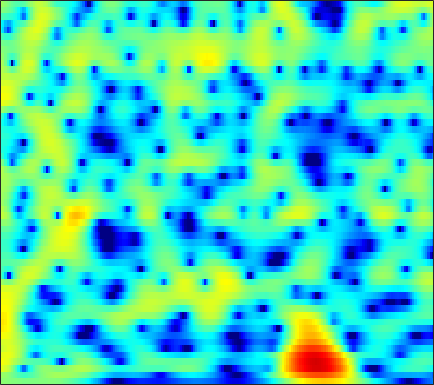

The file beside this chart, header and first rows:
0.48669, 0.45148, 0.38981, 0.31395, 0.25099, 0.16191, 0.072233, 0.0079933, -0.068918, -0.13151, -0.17683, -0.19749, -0.2063, -0.19438, -0.17334, -0.13294, -0.080945, -0.036236, 0.027042, 0.087863, 0.13927, 0.16647, 0.18316, 0.17152
1.081, 1.006, 0.7882, 0.4446, 0.1106, -0.4212, -1.027, -1.504, -2.121, -2.642, -2.978, -3.07, -2.964, -2.634, -2.285, -1.749, -1.191, -0.7874, -0.2901, 0.1471, 0.5198, 0.756, 1.015, 1.214
4.455, 4.211, 3.685, 2.912, 2.151, 0.8513, -0.841, -2.441, -5.168, -8.762, -12.36, -12.16, -8.818, -5.845, -4.177, -2.519, -1.333, -0.6782, -0.0511, 0.3454, 0.5495, 0.5954, 0.5396, 0.3814
5.237, 5.062, 4.713, 4.227, 3.774, 3.066, 2.264, 1.628, 0.7714, -0.03787, -0.7428, -1.177, -1.621, -1.92, -2.062, -2.163, -2.201, -2.211, -2.232, -2.319, -2.541, -2.845, -3.5, -4.543
4.294, 4.539, 4.692, 4.65, 4.49, 4.11, 3.539, 2.987, 2.081, 0.9664, -0.3916, -1.606, -3.559, -5.994, -8.182, -11.31, -12.72, -11.54, -9.022, -6.931, -5.46, -4.71, -4.101, -3.865
2.823, 3.388, 3.869, 4.073, 4.062, 3.84, 3.397, 2.932, 2.156, 1.209, 0.08713, -0.878, -2.32, -3.855, -4.951, -6.079, -6.513, -6.36, -5.767, -5.02, -4.312, -3.855, -3.36, -3.013
3.671, 3.854, 3.957, 3.896, 3.743, 3.406, 2.929, 2.49, 1.813, 1.047, 0.2256, -0.4099, -1.258, -2.061, -2.609, -3.225, -3.666, -3.869, -3.987, -3.985, -3.919, -3.852, -3.764, -3.708
5.301, 5.214, 4.983, 4.621, 4.264, 3.679, 2.961, 2.328, 1.358, 0.2723, -0.8827, -1.764, -2.937, -4.075, -4.867, -5.775, -6.429, -6.698, -6.742, -6.482, -6.04, -5.667, -5.199, -4.829
6.424, 6.252, 5.879, 5.325, 4.779, 3.867, 2.74, 1.759, 0.2716, -1.417, -3.297, -4.813, -6.991, -9.378, -11.39, -14.57, -18.24, -19.41, -16.53, -12.97, -10.21, -8.596, -6.924, -5.688
6.613, 6.532, 6.19, 5.56, 4.88, 3.689, 2.177, 0.8217, -1.342, -4.036, -7.34, -10.17, -13.89, -16.21, -16.61, -16.43, -16.18, -15.69, -14.05, -11.72, -9.497, -8.061, -6.479, -5.212
6.158, 6.224, 6.024, 5.505, 4.916, 3.851, 2.447, 1.152, -0.9221, -3.46, -6.456, -8.899, -11.74, -12.84, -12.56, -11.54, -10.35, -9.571, -8.738, -7.977, -7.215, -6.652, -5.963, -5.338
5.537, 5.625, 5.527, 5.209, 4.833, 4.121, 3.164, 2.324, 1.124, -0.155, -1.533, -2.563, -3.782, -4.72, -5.318, -6.045, -6.635, -6.977, -7.374, -7.796, -8.244, -8.571, -8.952, -9.255
5.168, 5.231, 5.189, 4.984, 4.721, 4.241, 3.626, 3.073, 2.222, 1.27, 0.2373, -0.588, -1.766, -2.991, -3.91, -5.184, -6.551, -7.593, -8.925, -10.23, -11.61, -12.78, -14.65, -17.29
4.784, 4.846, 4.836, 4.701, 4.522, 4.221, 3.838, 3.454, 2.787, 2.001, 1.108, 0.3157, -0.9679, -2.505, -3.789, -5.743, -8.11, -10.16, -13.05, -15.46, -16.47, -16.45, -16.17, -16.07
3.899, 3.896, 3.831, 3.756, 3.708, 3.629, 3.516, 3.408, 3.18, 2.795, 2.21, 1.63, 0.6478, -0.6768, -1.916, -3.899, -6.43, -8.88, -12.85, -16.57, -16.51, -14.59, -12.36, -10.71
1.436, 0.9318, 0.2749, -0.06809, 0.01712, 0.5229, 1.265, 1.86, 2.573, 3.018, 3.157, 3.107, 2.841, 2.291, 1.686, 0.7207, -0.3502, -1.209, -2.343, -3.258, -3.867, -4.161, -4.344, -4.436
-2.279, -4.183, -8.425, -18.79, -17.61, -7.805, -3.257, -1.107, 0.8249, 2.13, 3.021, 3.438, 3.699, 3.764, 3.679, 3.362, 2.922, 2.53, 1.887, 1.156, 0.3636, -0.3029, -1.295, -2.469
-2.122, -2.763, -3.685, -4.177, -3.973, -3.187, -1.952, -0.9145, 0.2315, 1.149, 1.957, 2.425, 2.839, 3.138, 3.304, 3.358, 3.247, 3.086, 2.733, 2.178, 1.406, 0.6516, -0.6536, -2.427
-1.856, -1.831, -1.819, -1.834, -1.849, -1.722, -1.54, -1.43, -1.167, -0.795, -0.4367, -0.1211, 0.4201, 0.9266, 1.272, 1.73, 2.074, 2.23, 2.328, 2.253, 1.979, 1.653, 1.033, 0.2639
-2.539, -2.378, -2.321, -2.492, -2.774, -3.218, -3.825, -4.447, -5.235, -5.801, -5.989, -5.681, -4.628, -3.297, -2.34, -1.129, -0.0557, 0.5991, 1.29, 1.814, 2.166, 2.331, 2.423, 2.417
-3.178, -3.072, -3.21, -3.598, -4.066, -5.141, -6.616, -8.073, -11.12, -16.38, -28.29, -20.36, -12.62, -8.597, -6.362, -4.117, -2.417, -1.333, -0.138, 0.8325, 1.637, 2.131, 2.683, 3.095
-3.23, -3.184, -3.358, -3.741, -4.173, -5.097, -6.211, -7.187, -8.771, -10.07, -10.84, -10.77, -9.578, -8.143, -6.987, -5.362, -3.894, -2.857, -1.537, -0.346, 0.6968, 1.389, 2.206, 2.893
-2.655, -2.571, -2.587, -2.876, -3.235, -3.731, -4.553, -5.195, -5.969, -6.916, -7.594, -7.954, -8.475, -8.379, -8.045, -7.268, -5.895, -4.728, -3.139, -1.605, -0.2481, 0.6544, 1.662, 2.517
-1.555, -1.327, -1.266, -1.465, -1.774, -2.336, -3.075, -3.726, -4.693, -5.84, -7.206, -8.47, -10.79, -14.09, -16.72, -15.54, -10.75, -7.716, -4.614, -2.363, -0.619, 0.3919, 1.472, 2.257
0.4753, 0.6963, 0.5492, 0.1711, -0.3194, -1.335, -2.181, -3.019, -4.128, -4.874, -5.997, -6.658, -7.681, -9.178, -9.468, -8.872, -6.354, -4.45, -2.192, -0.47, 0.7255, 1.285, 1.709, 1.758
2.949, 2.754, 2.107, 1.014, -0.1095, -2.12, -4.503, -6.486, -8.384, -8.152, -6.764, -5.621, -4.219, -3.154, -2.317, -1.193, -0.08029, 0.8039, 1.759, 2.5, 2.861, 2.811, 2.132, 0.7079
2.568, 2.017, 1.052, -0.5241, -1.882, -4.404, -7.921, -10.94, -15.39, -13.16, -9.606, -7.209, -5.329, -3.283, -2.232, -0.824, 0.3532, 1.077, 1.898, 2.416, 2.638, 2.601, 2.183, 1.392
1.543, 1.04, 0.1216, -1.02, -2.137, -3.673, -5.45, -6.64, -7.871, -8.559, -8.356, -7.883, -6.492, -5.026, -3.736, -2.211, -0.8286, 0.03466, 0.9839, 1.69, 2.129, 2.304, 2.425, 2.329
1.427, 1.176, 0.5404, -0.2609, -1.238, -2.474, -4.399, -5.848, -8.445, -11.72, -14.94, -15.37, -10.96, -7.402, -5.253, -2.863, -1.161, -0.07082, 1.013, 1.847, 2.435, 2.697, 2.927, 2.979
1.467, 1.485, 1.202, 0.6358, 0.04242, -1.047, -2.374, -3.668, -5.657, -8.028, -9.838, -9.877, -7.791, -5.313, -3.665, -1.891, -0.4723, 0.3566, 1.244, 1.865, 2.323, 2.569, 2.693, 2.723
1.536, 1.563, 1.448, 1.068, 0.7869, 0.1095, -0.4325, -1.039, -1.579, -2.204, -2.308, -2.409, -1.93, -1.514, -0.9737, -0.4643, 0.0636, 0.3179, 0.5775, 0.7272, 0.8001, 0.8747, 0.9762, 1.033
2.098, 1.881, 1.51, 1.102, 0.7472, 0.4405, 0.09058, 0.03621, -0.09544, 0.01959, 0.07387, 0.2771, 0.3579, 0.5571, 0.5472, 0.5356, 0.2315, -0.09863, -0.7946, -1.592, -2.338, -2.676, -2.443, -1.768
2.383, 1.708, 0.6458, -0.3742, -1.155, -1.531, -1.697, -1.222, -0.6919, 0.2097, 0.7427, 1.325, 1.618, 1.983, 1.912, 1.743, 1.037, 0.2564, -1.507, -4.359, -9.511, -17.71, -12.09, -5.354
0.3443, -0.868, -3.158, -6.245, -9.606, -14.1, -11.21, -8.073, -4.826, -2.729, -1.082, -0.2351, 0.7737, 1.394, 1.745, 1.861, 1.71, 1.339, 0.5357, -0.5538, -1.669, -2.2, -1.728, -0.49
-2.734, -3.636, -5.343, -7.402, -9.443, -10.77, -10.59, -9.356, -7.674, -6.26, -4.749, -3.926, -2.594, -1.564, -0.7254, 0.08903, 0.7908, 1.113, 1.438, 1.595, 1.745, 1.897, 2.129, 2.456
-4.113, -4.387, -4.901, -5.79, -6.314, -7.302, -8.047, -8.73, -9.536, -10.23, -10.53, -9.543, -7.573, -5.125, -3.581, -1.679, -0.2513, 0.6478, 1.557, 2.242, 2.743, 3.046, 3.305, 3.479
-4.072, -4.075, -4.288, -4.79, -5.202, -6.162, -7.336, -8.526, -10.94, -14.88, -22.86, -19.5, -11.47, -7.024, -4.558, -2.133, -0.3103, 0.7682, 1.883, 2.715, 3.288, 3.552, 3.783, 3.808
-3.671, -3.68, -3.929, -4.166, -4.564, -4.963, -5.478, -5.989, -6.483, -7.032, -6.901, -6.277, -5.066, -3.285, -2.097, -0.5409, 0.7597, 1.558, 2.437, 3.06, 3.467, 3.63, 3.664, 3.488
-3.852, -4.089, -4.444, -4.779, -4.978, -4.99, -4.841, -4.599, -4.132, -3.529, -2.807, -2.226, -1.329, -0.3836, 0.3053, 1.177, 1.933, 2.424, 2.918, 3.251, 3.401, 3.421, 3.227, 2.859
-4.392, -5.189, -6.472, -8.039, -8.731, -8.539, -7.02, -5.594, -3.92, -2.382, -1.247, -0.4706, 0.4432, 1.147, 1.689, 2.215, 2.667, 2.926, 3.126, 3.217, 3.156, 3.04, 2.733, 2.301
-3.01, -4.141, -6.511, -10.91, -16.61, -14.84, -8.416, -5.612, -3.01, -1.224, -0.09463, 0.6486, 1.327, 1.794, 2.14, 2.41, 2.608, 2.651, 2.614, 2.435, 2.174, 1.88, 1.567, 1.235
1.307, 0.9294, 0.1176, -0.804, -1.071, -1.21, -0.913, -0.3224, 0.1586, 0.4511, 0.745, 0.6708, 0.6625, 0.76, 0.7223, 0.9159, 0.9436, 0.8686, 0.5815, -0.05249, -0.941, -1.733, -2.573, -2.826
4.594, 4.471, 4.154, 3.795, 3.51, 3.046, 2.572, 2.149, 1.371, 0.2814, -1.157, -2.556, -4.396, -5.418, -5.242, -4.154, -3.164, -2.739, -2.86, -3.801, -5.856, -8.398, -15.36, -21.8
5.327, 5.246, 5.076, 4.801, 4.409, 3.854, 3.143, 2.327, 1.052, -0.6422, -3.2, -5.953, -11.11, -17.77, -13.95, -8.865, -6.127, -5.132, -4.635, -4.836, -5.727, -6.456, -7.538, -7.702
4.634, 4.668, 4.609, 4.384, 4.143, 3.693, 3.036, 2.458, 1.49, 0.3042, -1.064, -2.1, -3.434, -4.297, -4.505, -4.336, -4.031, -3.874, -3.798, -3.963, -4.291, -4.622, -5.043, -5.294
3.526, 3.683, 3.709, 3.594, 3.502, 3.234, 2.861, 2.592, 2.145, 1.591, 0.9923, 0.6306, 0.01956, -0.5654, -0.8565, -1.291, -1.752, -2.063, -2.551, -3.125, -3.677, -4.221, -4.862, -5.643
2.634, 2.73, 2.674, 2.517, 2.326, 2.144, 2.133, 2.132, 2.205, 2.288, 2.296, 2.16, 1.945, 1.6, 1.203, 0.5505, -0.2161, -0.8874, -1.898, -2.927, -3.921, -4.543, -5.291, -6.081
2.431, 2.109, 1.341, 0.2453, -0.6787, -1.332, -0.9193, -0.1369, 1.138, 2.277, 3.068, 3.364, 3.536, 3.379, 2.97, 2.157, 0.9854, -0.1963, -2.156, -4.45, -6.832, -7.754, -7.673, -6.593
2.221, 1.393, -0.3861, -3.42, -7.459, -23.15, -10.36, -4.921, -0.929, 1.46, 2.921, 3.588, 4.04, 4.033, 3.716, 2.933, 1.637, 0.2709, -2.258, -5.932, -11.91, -16.59, -11.35, -6.781
1.139, 0.5572, -0.4573, -1.641, -2.572, -3.102, -2.63, -1.752, -0.4386, 0.7868, 1.778, 2.358, 2.72, 2.736, 2.597, 2.099, 1.259, 0.4204, -0.8464, -2.204, -3.39, -3.825, -3.857, -3.329
0.381, 0.07782, -0.3425, -0.698, -0.8103, -0.8068, -0.5986, -0.2794, 0.2648, 0.8526, 1.373, 1.673, 1.96, 2.058, 1.996, 1.725, 1.29, 0.8607, 0.2001, -0.5206, -1.183, -1.596, -2.031, -2.273
-0.3853, -0.6912, -0.9993, -1.132, -1.033, -0.8449, -0.475, -0.09215, 0.5052, 1.081, 1.576, 1.869, 2.228, 2.449, 2.465, 2.371, 2.119, 1.842, 1.296, 0.6025, -0.184, -0.8945, -1.861, -2.82
-2.071, -2.734, -3.404, -3.621, -3.523, -2.786, -1.718, -0.9292, 0.08212, 0.9922, 1.806, 2.339, 2.868, 3.253, 3.459, 3.577, 3.477, 3.253, 2.752, 1.998, 0.907, -0.17, -1.988, -4.411
-5.187, -7.043, -10.66, -14.29, -12.64, -7.957, -4.764, -3.142, -1.458, -0.1286, 0.9685, 1.675, 2.48, 3.174, 3.654, 4.084, 4.29, 4.255, 3.989, 3.403, 2.404, 1.406, -0.3829, -2.841
-5.45, -6.465, -8.479, -9.772, -9.503, -7.511, -5.624, -4.458, -3.556, -2.945, -2.358, -1.671, -0.3949, 0.9664, 1.864, 2.916, 3.691, 4.061, 4.228, 4.035, 3.548, 3.01, 2.023, 0.8517
-2.415, -2.572, -2.952, -3.334, -3.591, -3.859, -4.326, -4.844, -6.273, -8.875, -12.17, -11.41, -6.782, -2.93, -0.863, 1.233, 2.642, 3.363, 3.901, 4.062, 3.936, 3.646, 3.082, 2.391
0.21, -0.06935, -0.4496, -0.9446, -1.242, -1.887, -2.746, -3.734, -5.29, -7.282, -8.902, -8.352, -5.681, -2.737, -0.8864, 0.9337, 2.195, 2.82, 3.333, 3.506, 3.334, 3.017, 2.472, 1.788
1.416, 1.014, 0.4349, -0.1514, -0.5985, -1.152, -1.631, -1.94, -2.228, -2.303, -2.058, -1.613, -0.7809, 0.2412, 1, 1.889, 2.536, 2.828, 2.949, 2.735, 2.185, 1.603, 0.5918, -0.5931
